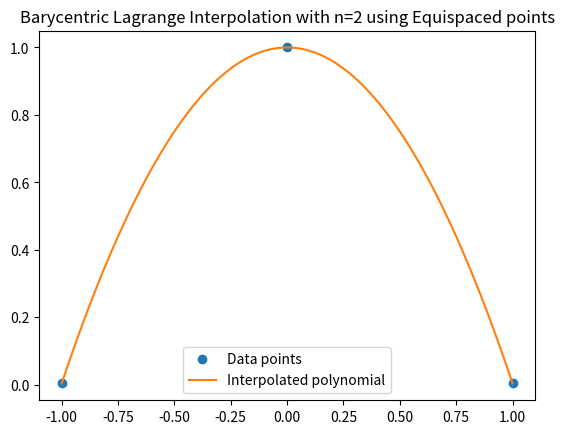
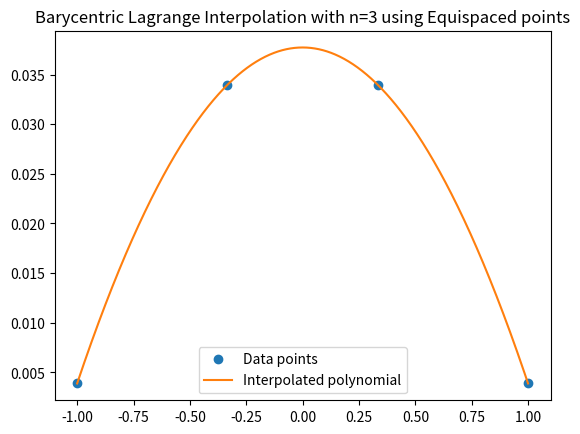
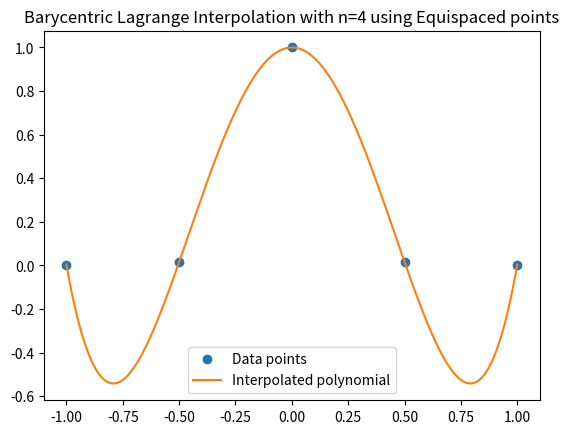
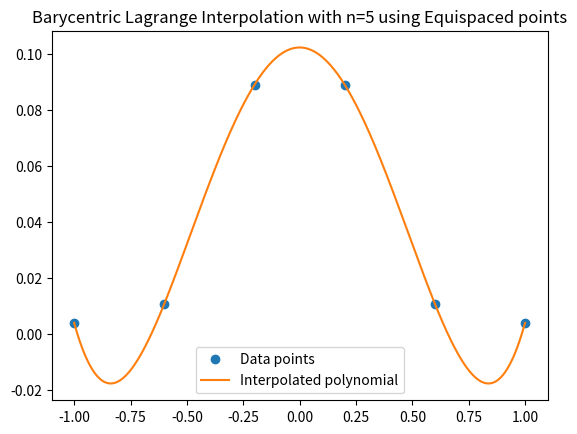
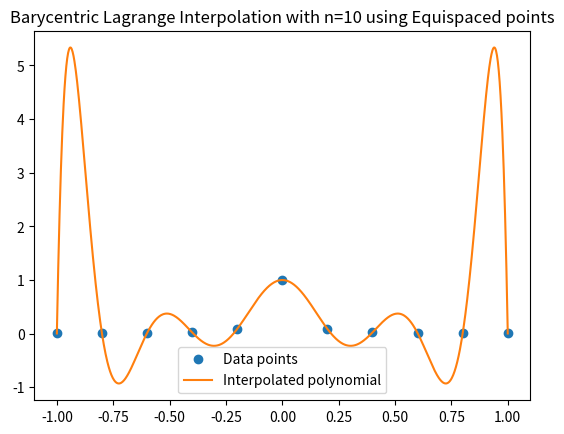
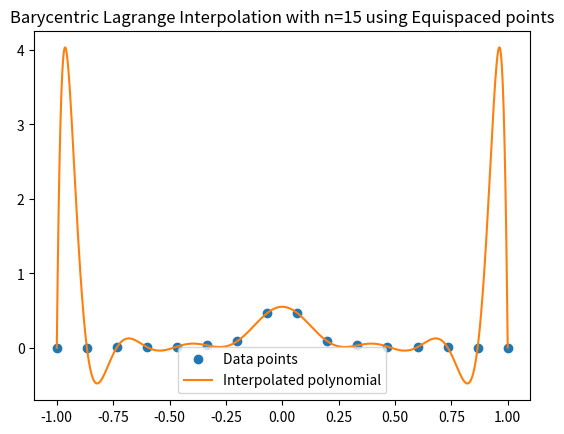
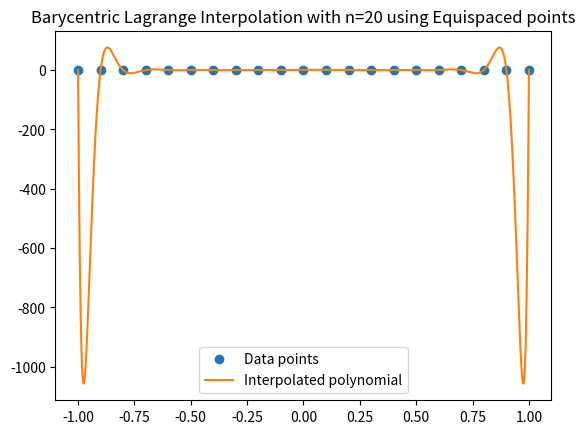
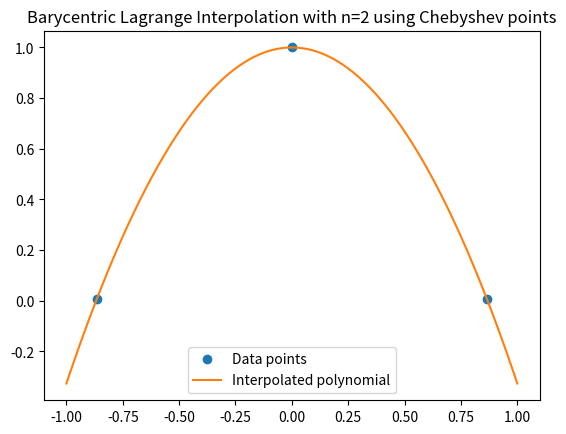
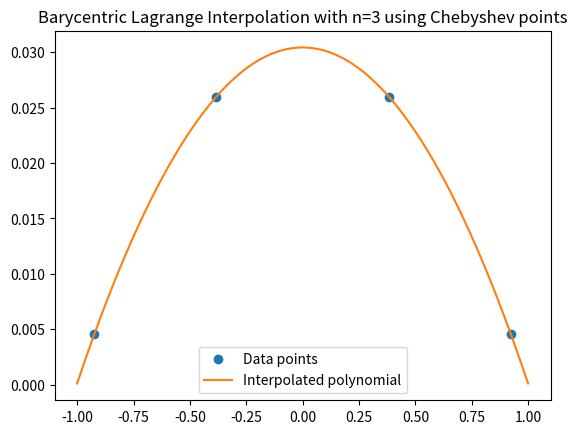
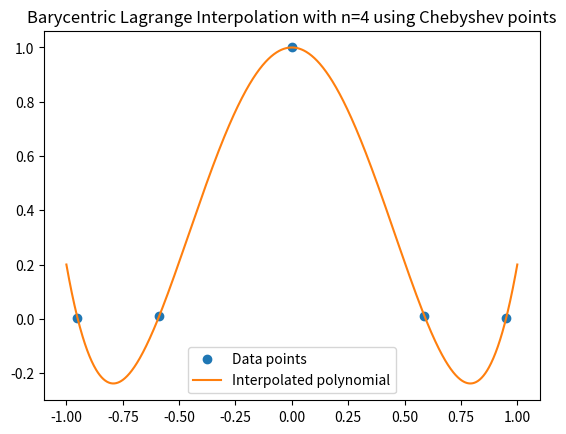
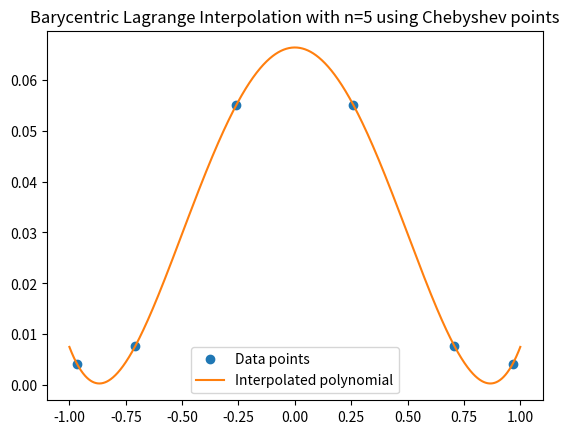
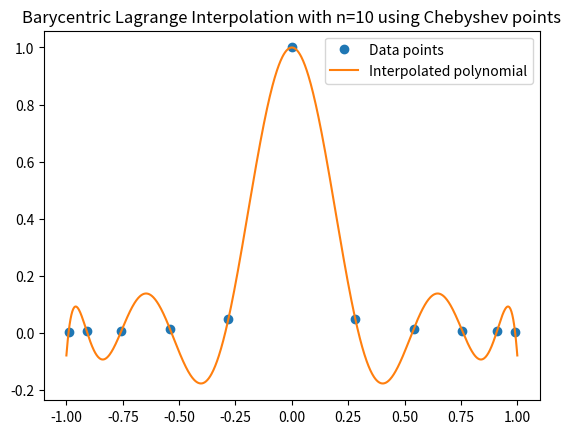
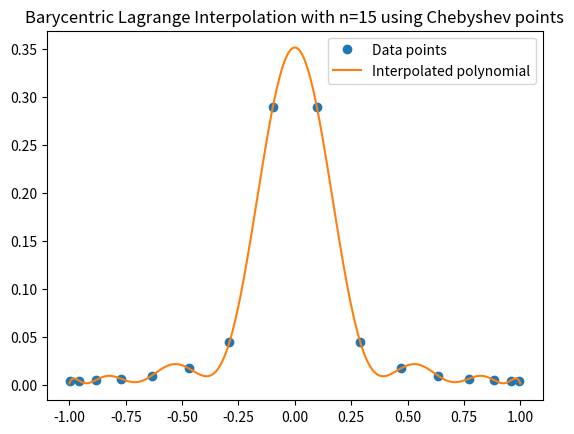
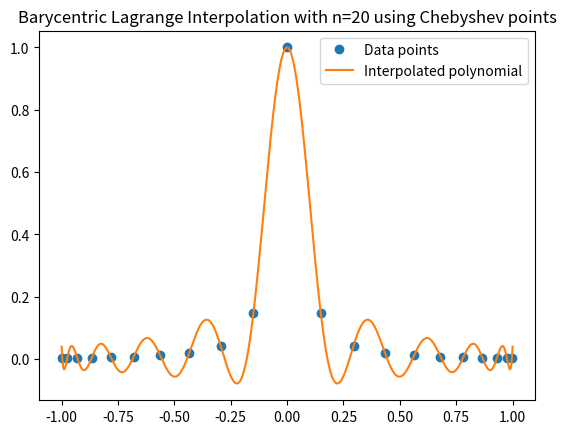
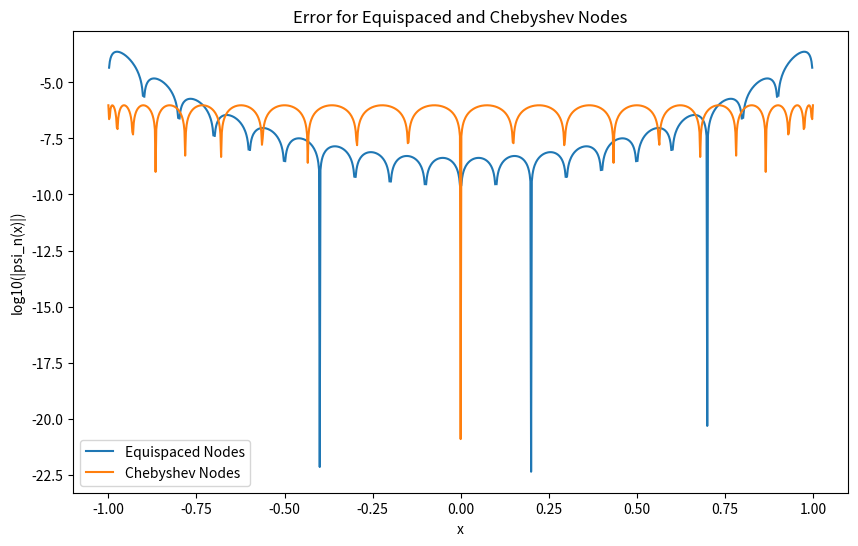

Write Python code to recreate these figures, in order.
import numpy as np
import matplotlib.pyplot as plt

#Barycentric Lagrange Interpolation Function
def bary_lagr(x,f,z):
    n = len(x)
    w = np.zeros(n)
    for j in range(0,n):
        w[j] = 1
        for i in range(0,n):
            if i != j:
                w[j] = w[j]/(x[j]-x[i])
            else:
                continue
    p = np.zeros(len(z))
    
    for k in range(0, len(z)):
        num = 0
        den = 0
        
        for j in range(0,n):
            if z[k] == x[j]:
                p[k] = f[j]
                break
        if p[k] == 0:
            for j in range(0,n):
                t = w[j]/(z[k]-x[j])
                num = num + t*f[j]
                den = den + t
            p[k] = num/den
    return p


f = lambda x: 1/(1+(16*x)**2)

n_values = [2, 3, 4, 5, 10, 15, 20]  
x_range = np.linspace(-1, 1, 1001) 

#Equispaced
for n in n_values:
    h = 2 / n
    x = np.array([-1 + (i -1)* h for i in range(1,n+2)])
    f_x = f(x)
    
    
    # Interpolate
    p_x = bary_lagr(x, f_x, x_range)
    
    # Plot
    plt.figure()
    plt.plot(x, f_x, 'o', label='Data points')
    plt.plot(x_range, p_x, label='Interpolated polynomial')
    plt.title(f'Barycentric Lagrange Interpolation with n={n} using Equispaced points')
    plt.legend()
    plt.show()

    
    if np.max(p_x) >= 100 or np.min(p_x) <= -100:
        print(f"The Runge phenomenon gets extreme when n={n}")
        break
    
#Chebyshev
for n in n_values:
    x = np.array([np.cos(((2*j+1)*np.pi)/(2*(n+1))) for j in range(n+1)])
    f_x = f(x)
    
    
    # Interpolate
    p_x = bary_lagr(x, f_x, x_range)
    
    # Plot
    plt.figure()
    plt.plot(x, f_x, 'o', label='Data points')
    plt.plot(x_range, p_x, label='Interpolated polynomial')
    plt.title(f'Barycentric Lagrange Interpolation with n={n} using Chebyshev points')
    plt.legend()
    plt.show()


def psi_n(x, nodes):
    """Compute psi_n(x) given a set of nodes."""
    psi = np.ones_like(x)
    for xi in nodes:
        psi *= (x - xi)
    return psi

# For the largest n
n = 20

# Equispaced nodes
h = 2 / n
equispaced_nodes = np.array([-1 + i * h for i in range(n+1)])

# Chebyshev nodes
chebyshev_nodes = np.array([np.cos(((2*j+1)*np.pi)/(2*(n+1))) for j in range(n+1)])

# Compute psi_n(x) for both sets of nodes
psi_equispaced = psi_n(x_range, equispaced_nodes)
psi_chebyshev = psi_n(x_range, chebyshev_nodes)

# Plot log10 of the absolute values
plt.figure(figsize=(10, 6))
plt.plot(x_range, np.log10(np.abs(psi_equispaced)), label='Equispaced Nodes')
plt.plot(x_range, np.log10(np.abs(psi_chebyshev)), label='Chebyshev Nodes')
plt.title('Error for Equispaced and Chebyshev Nodes')
plt.xlabel('x')
plt.ylabel('log10(|psi_n(x)|)')
plt.legend()
plt.show()
